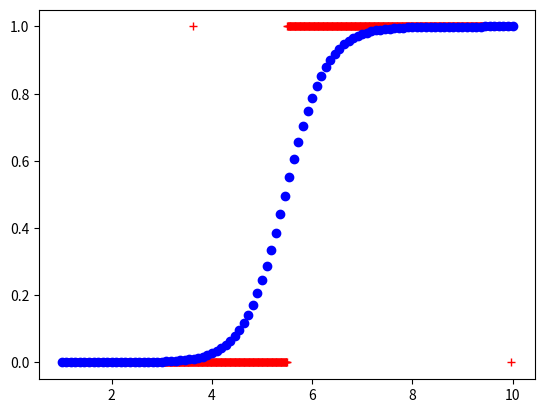

Here is the Python script that generated this plot:
# Logistic regression
#%%
# Importing libraries
import numpy as np
import random
from matplotlib import pyplot as plt

#%%
class LogisticRegression():
    def __init__(self):
        self.w = np.random.rand(1,1)
        self.b = np.random.rand(1,1)
        self.J = 0
    
    def __sigmoid(self, z):
        return 1 / (1 + (np.exp(-1 * z)))
    
    def __step(self, w, b, X, y, alpha, m, print_params=False):
        """ Implements one step of backpropagation """
        if print_params:
            print("w.shape:",w.shape)
            print("b.shape:", b.shape)
            print("X.shape:", X.shape)
            print("y.shape:", y.shape)
        Z = np.dot(w, X) + b
        # print("Z.shape:", Z.shape)
        A = self.__sigmoid(Z)
        # print("A.shape:", A.shape)
        dZ = A - y
        # print("dZ.shape:", dZ.shape)
        dw = np.dot(dZ, X.T) / m
        db = np.sum(dZ) / m
        w = w - alpha * dw
        b = b - alpha * db
        J = np.sum(-y * np.log(A) - (1-y) * np.log(1-A)) / m
        return w, b, J
    
    def train(self, X, y, print_params=False):
        """ Trains logsitic regression model - X is N x M matrix and y is 1 x M matrix """
        alpha = 0.01
        m = 1000
        for i in range(100000):
            self.w, self.b, self.J = self.__step(self.w, self.b, X, y, alpha, m)
            if print_params:
                print("J:", self.J)
                print("w:", self.w, "b:", self.b)
                print("========")
        
    def predict(self, x_tst):
        """ Returns the prediction of the input x_tst - x_tst should be 1 x N vector """
        return self.__sigmoid(np.dot(self.w, x_tst) + self.b)

#%%
# Generating training data
x = np.linspace(1, 10, 1000)[:, np.newaxis].T
y = np.hstack((np.zeros((1,500)), np.ones((1,500))))

# Adding some randomness
y[0,random.randint(0,500)] = 1
y[0,random.randint(500,1000)] = 0
print("X is", x.shape)
print("y is", y.shape)

#%%
# Creating and training the model
model = LogisticRegression()
model.train(x, y)

#%%
# Generating a test example
x1 = np.array([[0.05]])
# Predicting the output
y1 = model.predict(x1)
print("Prediction of", x1, " is", y1)

#%%
# Generating predictions for all input examples X
x_test = np.linspace(1, 10, 100)[:,np.newaxis].T
y_p = model.predict(x_test)

#%%
# Plotting training data
plt.figure(0)
plt.plot(x, y, "r+")
# plt.show()
# Plotting predictions
print("x is", x.shape, "and y_p is", y_p.shape)
print("max of y_p:", np.max(y_p))
plt.plot(x_test, y_p, "bo")
plt.show()